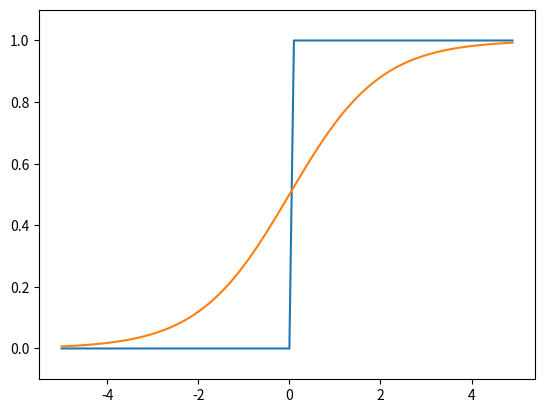

Source code (Python):
import numpy as np
import matplotlib.pylab as plt

x = np.array([0,1])
w = np.array([0.5,0.5])
b = -7

print(w*x)
print(np.sum(w*x))
print(np.sum(w*x)+b)


def AND(x1,x2) :
    x = np.array([x1,x2])
    w = np.array([0.5,0.5])
    b = -0.7
    tmp = np.sum(w*x)+b
    if tmp <= 0:
        return 0
    else :
        return 1

def NAND(x1,x2) :
    x = np.array([x1,x2])
    w = np.array([-0.5,-0.5])
    b = 0.7
    tmp = np.sum(w*x) +b
    if tmp <= 0:
        return 0
    else:
        return 1

def OR(x1,x2) :
    x = np.array([x1,x2])
    w = np.array([0.5,0.5])
    b = -0.2
    tmp = np.sum(w*x) +b
    if tmp <= 0:
        return 0
    else :
        return 1
print('--------AND---------')
print(AND(0,0))
print(AND(0,1))
print(AND(1,0))
print(AND(1,1))
print('--------NAND--------')
print(NAND(0,0))
print(NAND(0,1))
print(NAND(1,0))
print(NAND(1,1))
print('---------OR---------')
print(OR(0,0))
print(OR(0,1))
print(OR(1,0))
print(OR(1,1))

def XOR(x1,x2) :
    s1 = NAND(x1,x2)
    s2 = OR(x1,x2)
    y = AND(s1,s2)
    return y
print('---------XOR---------')
print(XOR(0,0))
print(XOR(0,1))
print(XOR(1,0))
print(XOR(1,1))

#def step_function(x) :
#    if x > 0:
#        return 1
#    else :
#        return 0
#def step_function(x) :
#    y = x>0
#    return y.astype(np.int)
print('-------astype-------')
x = np.array([-1.0,1.0,2.0])
y = x>0
print(y)
y = y.astype(int)
print(y)

def step_function(x) :
    return np.array(x>0,dtype = int)
x = np.arange(-5.0,5.0,0.1)
y = step_function(x)
plt.plot(x,y)
plt.ylim(-0.1,1.1)
print(plt.show())

print('-----def sigmoid-----------')

def sigmoid(x):
    return 1/(1+np.exp(-x))

x = np.array([-1.0,1.0,2.0])
print(sigmoid(x))

t = np.array([1.0,2.0,3.0])
print(t+1)

x = np.arange(-5.0,5.0,0.1)
y = sigmoid(x)
plt.plot(x,y)
plt.ylim(-0.1,1.1)
print(plt.show())





